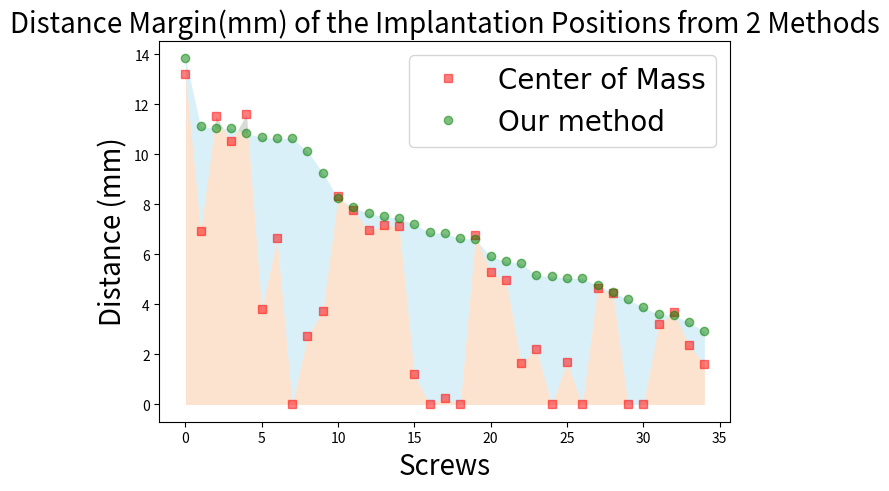

Write Python code to recreate this figure.
import matplotlib.pyplot as plt
import numpy as np


x = np.array(range(35))
y1 = [
    11.52, 10.52, 1.2, 0, 2.72, 0, 0.24, 3.8, 3.75, 4.44, 7.76, 6.92, 4.64,
    2.36, 1.64, 5.28, 4.96, 0, 7.12, 6.76, 2.2, 3.2, 1.68, 1.6, 11.6, 3.68,
    7.16, 13.2, 0, 6.64, 8.32, 0, 0, 0, 6.96
]
y2 = [
    11.04, 11.04, 7.2, 6.64, 10.12, 10.64, 6.84, 10.68, 9.275, 4.48, 7.88,
    11.12, 4.76, 3.28, 5.64, 5.92, 5.72, 5.04, 7.44, 6.6, 5.16, 3.6, 5.04,
    2.92, 10.84, 3.56, 7.52, 13.84, 6.88, 10.64, 8.24, 4.2, 5.12, 3.88, 7.64
]
y2, y1 = zip(*sorted(zip(y2, y1)))
penguin_means = {
    'Center of Mass':
    (11.52, 10.52, 1.2, 0, 2.72, 0, 0.24, 3.8, 3.75, 4.44, 7.76, 6.92, 4.64,
     2.36, 1.64, 5.28, 4.96, 0, 7.12, 6.76, 2.2, 3.2, 1.68, 1.6, 11.6, 3.68,
     7.16, 13.2, 0, 6.64, 8.32, 0, 0, 0, 6.96),
    'Our method':
    (11.04, 11.04, 7.2, 6.64, 10.12, 10.64, 6.84, 10.68, 9.275, 4.48, 7.88,
     11.12, 4.76, 3.28, 5.64, 5.92, 5.72, 5.04, 7.44, 6.6, 5.16, 3.6, 5.04,
     2.92, 10.84, 3.56, 7.52, 13.84, 6.88, 10.64, 8.24, 4.2, 5.12, 3.88, 7.64),
}
y1 = np.array(y1)
y2 = np.array(y2)
# x = np.arange(len(species))  # the label locations
width = 1  # the width of the bars
multiplier = 0
# plt.style.use('bmh')
fig, ax = plt.subplots(layout='constrained')

# for attribute, measurement in penguin_means.items():
#     offset = width * multiplier
#     rects = ax.bar(x, measurement, width, alpha=0.6, label=attribute)
#     # ax.bar_label(rects, padding=3)
#     multiplier += 1
# for i in x:
#     if y1[i] < y2[i]:
#         ax.bar(x[i], y1[i], width, alpha=0.6, color='sandybrown', edgecolor='w')
#         ax.bar(x[i], y2[i]-y1[i], width, alpha=1, color='skyblue', bottom=y1[i], edgecolor='w')
#     else:
#         ax.bar(x[i], y1[i]-y2[i], width, alpha=0.6, color='sandybrown', bottom=y2[i], edgecolor='w')
#         ax.bar(x[i], y2[i], width, alpha=1, color='skyblue', edgecolor='w')
# ax.bar(x, y1, width, alpha=0.6, color='sandybrown', label='Center of Mass')
# ax.bar(x, y2, width, alpha=0.6, label='Our method')
plt.plot(x, y1[::-1], 'rs', alpha=0.5, linewidth=0.8, label='Center of Mass')
plt.plot(x, y2[::-1], 'go', alpha=0.5, linewidth=0.8, label='Our method')
ax.fill_between(x, y1[::-1], 0, alpha=.3, linewidth=0, color='sandybrown')
ax.fill_between(x, y2[::-1], y1[::-1], alpha=.3, linewidth=0, color='skyblue')

# Add some text for labels, title and custom x-axis tick labels, etc.
ax.set_ylabel('Distance (mm)', fontsize=20)
ax.set_xlabel('Screws', fontsize=20)
ax.set_title('Distance Margin(mm) of the Implantation Positions from 2 Methods', fontsize=20)
# ax.set_xticks(x + width, species)
ax.legend(loc='upper right', ncols=1, prop={"family": "Times New Roman", "size": 20})

plt.show()
fig.savefig('./dist.png')
